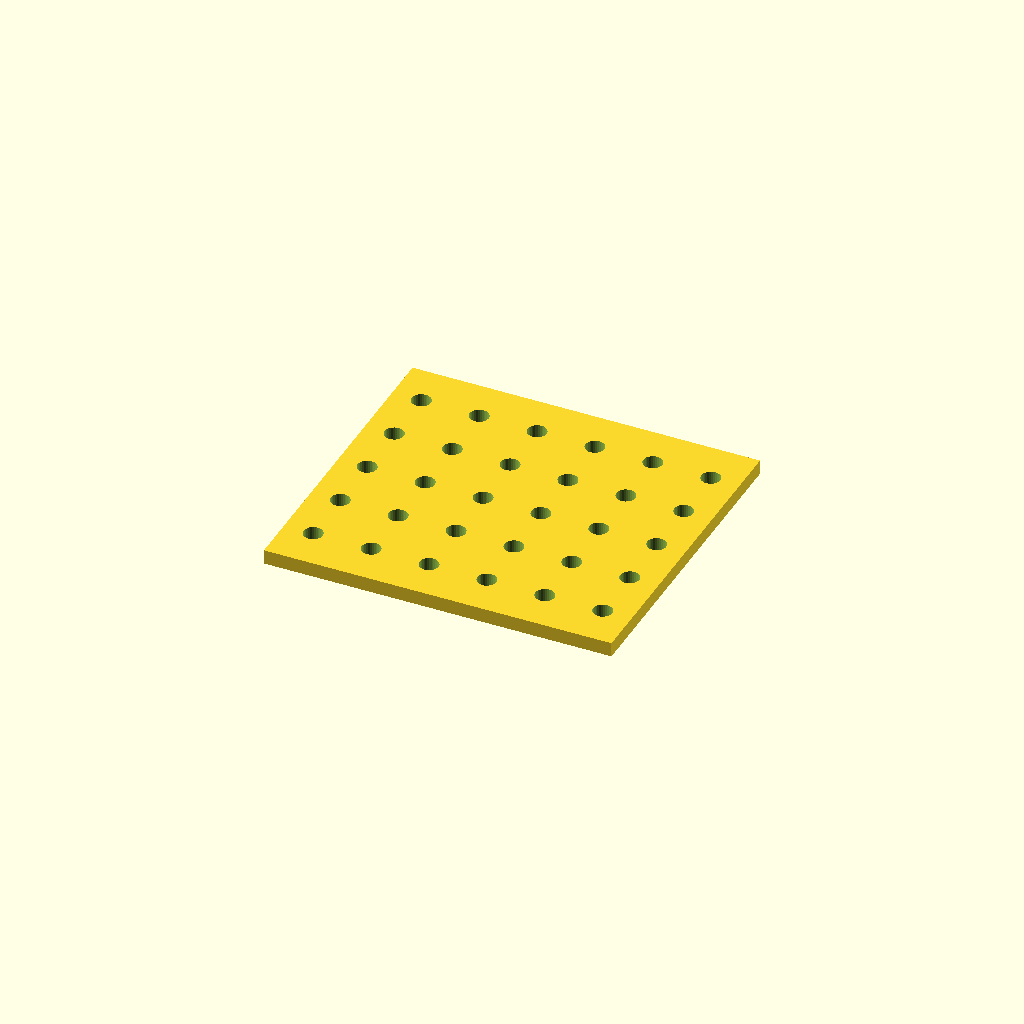
Cell 1: the model at its default parameters.
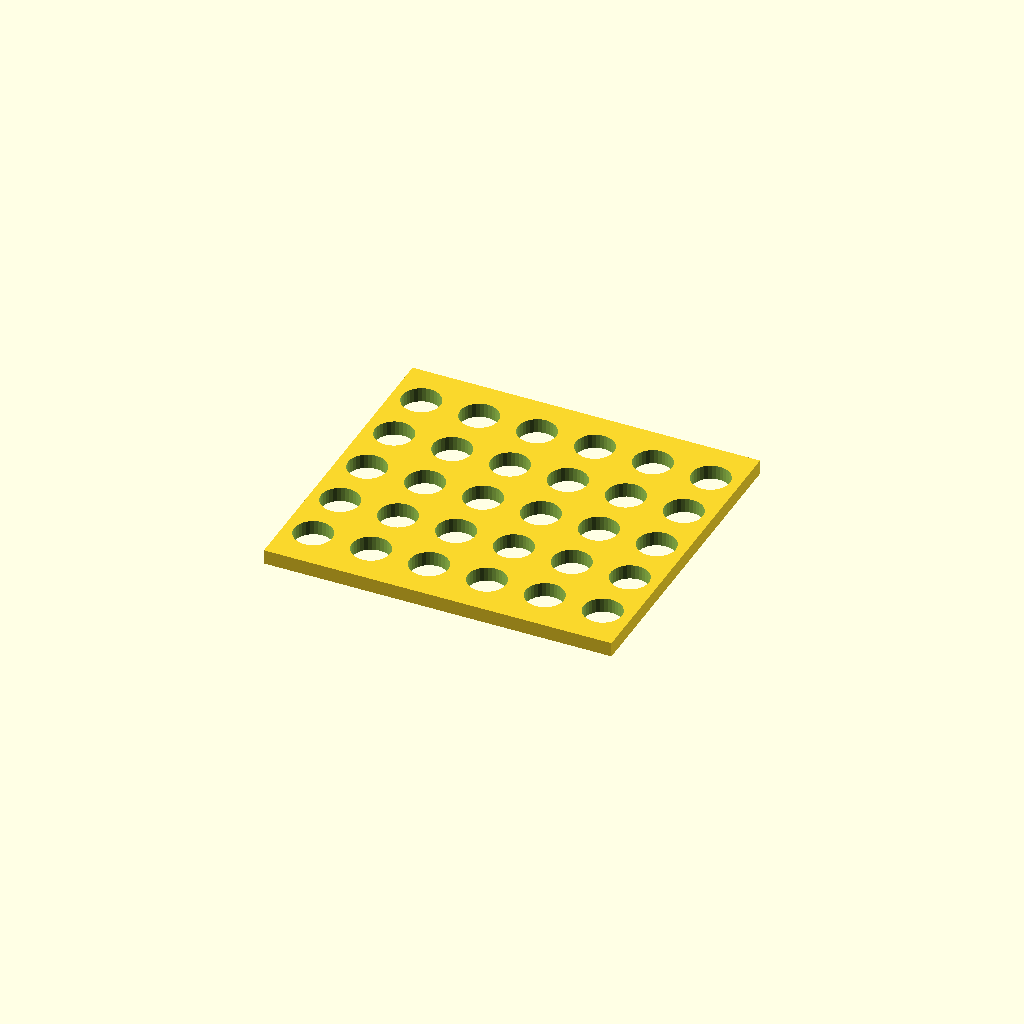
Cell 2 — hole_d set to 13.2, the other parameters unchanged.
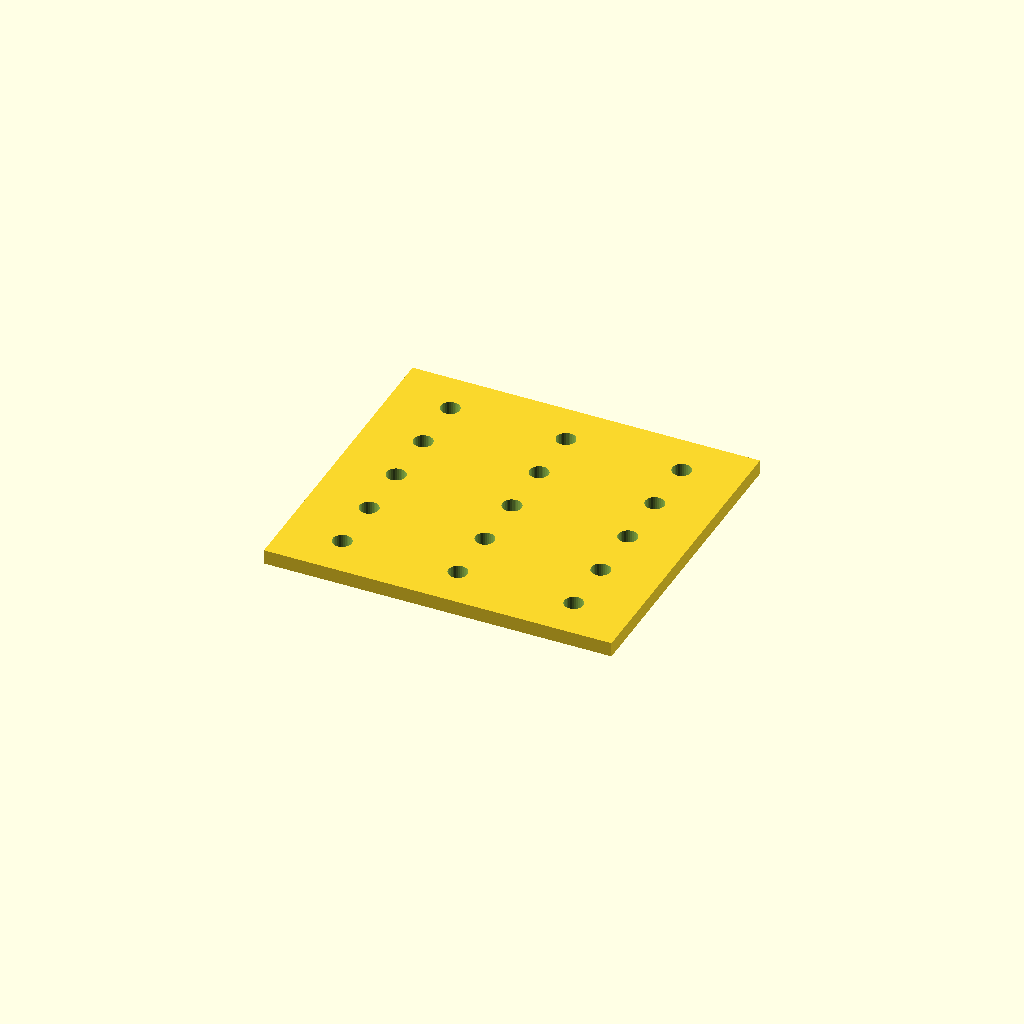
Cell 3 — pitch_x set to 40, the other parameters unchanged.
All cells are drawn from one camera (rotation 55°, 0°, 25°, orthographic, colour scheme Cornfield), so only the parameter changes between them.
The OpenSCAD source (optional_data/data/place1/perfpanels/part_0085.scad):
$fn = 32;

// ----------------------------------------------------------------------
// Perforated panel 120 x 110 x 5
// 5 x 6 Ø6.6 holes, grid layout
// ----------------------------------------------------------------------

// --- parameters (mm) ---
panel = [120, 110, 5];  // overall size (x, y, z)
hole_d = 6.6;           // hole diameter
pitch_x = 20;           // hole pitch along X
pitch_y = 20;           // hole pitch along Y

// --- derived feature positions (mm) ---
margin = hole_d / 2 + 2;            // = 5.3   clearance from the panel edge
cols = floor((panel[0] - 2 * margin) / pitch_x) + 1;  // = 6   how many columns fit in X
rows = floor((panel[1] - 2 * margin) / pitch_y) + 1;  // = 5   how many rows fit in Y
span_x = (cols - 1) * pitch_x + 0;  // = 100   width of the field
span_y = (rows - 1) * pitch_y;      // = 80   height of the field
origin_x = -span_x / 2;             // = -50   X of the first hole
origin_y = -span_y / 2;             // = -40   Y of the first row
holes = rows * cols;                // = 30   holes in total
feature_centers = [
  [origin_x + 0 * pitch_x, origin_y + 0 * pitch_y],
  [origin_x + 1 * pitch_x, origin_y + 0 * pitch_y],
  [origin_x + 2 * pitch_x, origin_y + 0 * pitch_y],
  [origin_x + 3 * pitch_x, origin_y + 0 * pitch_y],
  [origin_x + 4 * pitch_x, origin_y + 0 * pitch_y],
  [origin_x + 5 * pitch_x, origin_y + 0 * pitch_y],
  [origin_x + 0 * pitch_x, origin_y + 1 * pitch_y],
  [origin_x + 1 * pitch_x, origin_y + 1 * pitch_y],
  [origin_x + 2 * pitch_x, origin_y + 1 * pitch_y],
  [origin_x + 3 * pitch_x, origin_y + 1 * pitch_y],
  [origin_x + 4 * pitch_x, origin_y + 1 * pitch_y],
  [origin_x + 5 * pitch_x, origin_y + 1 * pitch_y],
  [origin_x + 0 * pitch_x, origin_y + 2 * pitch_y],
  [origin_x + 1 * pitch_x, origin_y + 2 * pitch_y],
  [origin_x + 2 * pitch_x, origin_y + 2 * pitch_y],
  [origin_x + 3 * pitch_x, origin_y + 2 * pitch_y],
  [origin_x + 4 * pitch_x, origin_y + 2 * pitch_y],
  [origin_x + 5 * pitch_x, origin_y + 2 * pitch_y],
  [origin_x + 0 * pitch_x, origin_y + 3 * pitch_y],
  [origin_x + 1 * pitch_x, origin_y + 3 * pitch_y],
  [origin_x + 2 * pitch_x, origin_y + 3 * pitch_y],
  [origin_x + 3 * pitch_x, origin_y + 3 * pitch_y],
  [origin_x + 4 * pitch_x, origin_y + 3 * pitch_y],
  [origin_x + 5 * pitch_x, origin_y + 3 * pitch_y],
  [origin_x + 0 * pitch_x, origin_y + 4 * pitch_y],
  [origin_x + 1 * pitch_x, origin_y + 4 * pitch_y],
  [origin_x + 2 * pitch_x, origin_y + 4 * pitch_y],
  [origin_x + 3 * pitch_x, origin_y + 4 * pitch_y],
  [origin_x + 4 * pitch_x, origin_y + 4 * pitch_y],
  [origin_x + 5 * pitch_x, origin_y + 4 * pitch_y]
];   // hole centres, used verbatim by the cutter loop

// panel outline, every hole through
difference() {
  cube(panel, center = true);
  for (centre = feature_centers)
    translate([centre[0], centre[1], 0])
      cylinder(d = hole_d, h = panel[2] + 2, center = true);
}
Customizer parameters (derived from the source; name, type, default, range or options):
panel: vector, default [120, 110, 5]
hole_d: number, default 6.6
pitch_x: number, default 20
pitch_y: number, default 20
